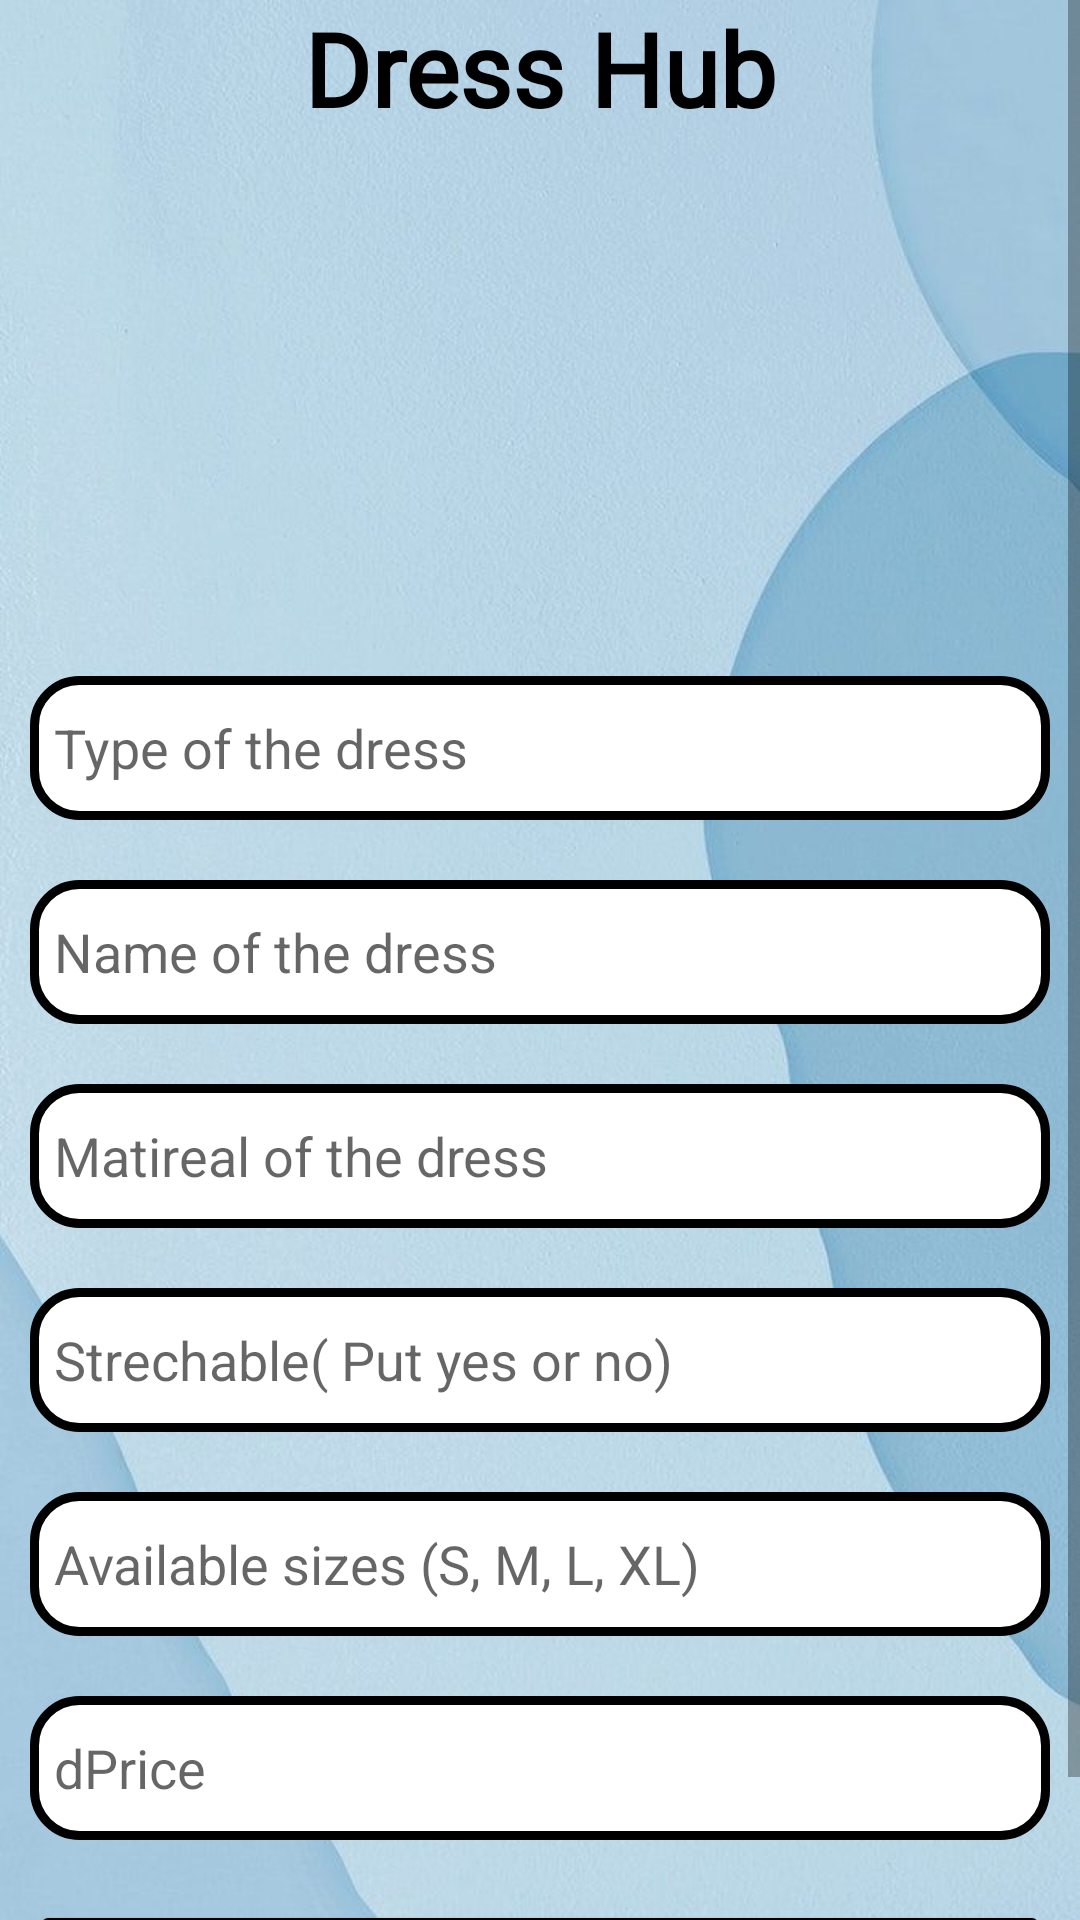

Here is an Android app screen rendered from its layout file. Give the layout XML and the strings, colors and styles it references.
<!-- AndroidManifest.xml: application theme Theme.DressHub -->
<!-- res/layout/custom_product_update.xml -->
<?xml version="1.0" encoding="utf-8"?>
<LinearLayout xmlns:android="http://schemas.android.com/apk/res/android"
    xmlns:tools="http://schemas.android.com/tools"
    android:layout_width="match_parent"
    xmlns:app="http://schemas.android.com/apk/res-auto"
    android:orientation="vertical"
    android:background="@drawable/background"
    android:layout_height="match_parent">

    <ScrollView
        android:layout_width="match_parent"
        android:layout_height="match_parent"
        tools:ignore="SpeakableTextPresentCheck">

        <LinearLayout
            android:layout_width="match_parent"
            android:layout_height="wrap_content"
            android:orientation="vertical" >

            <TextView
                android:id="@+id/textView"
                android:layout_width="match_parent"
                android:layout_height="wrap_content"
                android:fontFamily="@font/aclonica"
                android:gravity="center"
                android:text="Dress Hub"
                android:textColor="#000000"
                android:textSize="34sp"
                android:textStyle="bold" />

            <ImageView
                android:id="@+id/imageView3"
                android:layout_width="150dp"
                android:layout_height="150dp"
                android:layout_gravity="center"
                android:layout_margin="10dp"
                tools:srcCompat="@tools:sample/avatars" />

            <EditText
                android:id="@+id/dtype"
                android:layout_width="match_parent"
                android:layout_height="48dp"
                android:layout_margin="10dp"
                android:background="@drawable/btn_background"
                android:ems="10"
                android:hint="Type of the dress"
                android:inputType="textPersonName"
                android:paddingLeft="8dp"
                tools:ignore="TouchTargetSizeCheck" />

            <EditText
                android:id="@+id/dname"
                android:layout_width="match_parent"
                android:layout_height="48dp"
                android:layout_margin="10dp"
                android:background="@drawable/btn_background"
                android:ems="10"
                android:hint="Name of the dress"
                android:inputType="textPersonName"
                android:paddingLeft="8dp"
                tools:ignore="TouchTargetSizeCheck" />

            <EditText
                android:id="@+id/dmetireal"
                android:layout_width="match_parent"
                android:layout_height="48dp"
                android:layout_margin="10dp"
                android:background="@drawable/btn_background"
                android:ems="10"
                android:hint="Matireal of the dress"
                android:inputType="textPersonName"
                android:paddingLeft="8dp"
                tools:ignore="TouchTargetSizeCheck" />

            <EditText
                android:id="@+id/dstrech"
                android:layout_width="match_parent"
                android:layout_height="48dp"
                android:layout_margin="10dp"
                android:background="@drawable/btn_background"
                android:ems="10"
                android:hint="Strechable( Put yes or no)"
                android:inputType="textPersonName"
                android:paddingLeft="8dp"
                tools:ignore="TouchTargetSizeCheck" />

            <EditText
                android:id="@+id/dsize"
                android:layout_width="match_parent"
                android:layout_height="48dp"
                android:layout_margin="10dp"
                android:background="@drawable/btn_background"
                android:ems="10"
                android:hint="Available sizes (S, M, L, XL)"
                android:inputType="textPersonName"
                android:paddingLeft="8dp"
                tools:ignore="TouchTargetSizeCheck" />

            <EditText
                android:id="@+id/dprice"
                android:layout_width="match_parent"
                android:layout_height="48dp"
                android:layout_margin="10dp"
                android:background="@drawable/btn_background"
                android:ems="10"
                android:hint="dPrice"
                android:inputType="textPersonName"
                android:paddingLeft="8dp"
                tools:ignore="TouchTargetSizeCheck" />

            <Button
                android:id="@+id/dsubmit"
                android:layout_width="match_parent"
                android:layout_height="wrap_content"
                android:layout_margin="10dp"
                android:padding="10dp"
                android:text="Update"
                android:textColor="#ffffff"
                app:backgroundTint="@color/black"
                app:cornerRadius="15dp" />
        </LinearLayout>
    </ScrollView>

</LinearLayout>
<!-- resources referenced by this layout -->
<resources>
  <!-- drawable background: jpeg bitmap (drawable, 46891 bytes) -->
  <!-- drawable btn_background (drawable-v24) -->
  <shape
      xmlns:android="http://schemas.android.com/apk/res/android"
      android:shape="rectangle">
  
      <corners android:radius="15dp" />
      <solid android:color="@android:color/white" />
      <stroke
          android:width="3dp"
          android:color="@color/black" />
  </shape>
  <style name="Theme.DressHub" parent="Theme.MaterialComponents.Light.NoActionBar">
          
          <item name="colorPrimary">@color/purple_500</item>
          <item name="colorPrimaryVariant">@color/purple_700</item>
          <item name="colorOnPrimary">@color/white</item>
          
          <item name="colorSecondary">@color/teal_200</item>
          <item name="colorSecondaryVariant">@color/teal_700</item>
          <item name="colorOnSecondary">@color/black</item>
          
          <item name="android:statusBarColor" tools:targetApi="l">?attr/colorPrimaryVariant</item>
          
      </style>
  <!-- not gathered from this repository: default colours our renderer supplied (Android Studio template values) -->
  <color name="purple_500">#FF6200EE</color>
  <color name="purple_700">#FF3700B3</color>
  <color name="teal_200">#FF03DAC5</color>
  <color name="teal_700">#FF018786</color>
  <color name="black">#FF000000</color>
  <color name="white">#FFFFFFFF</color>
</resources>
